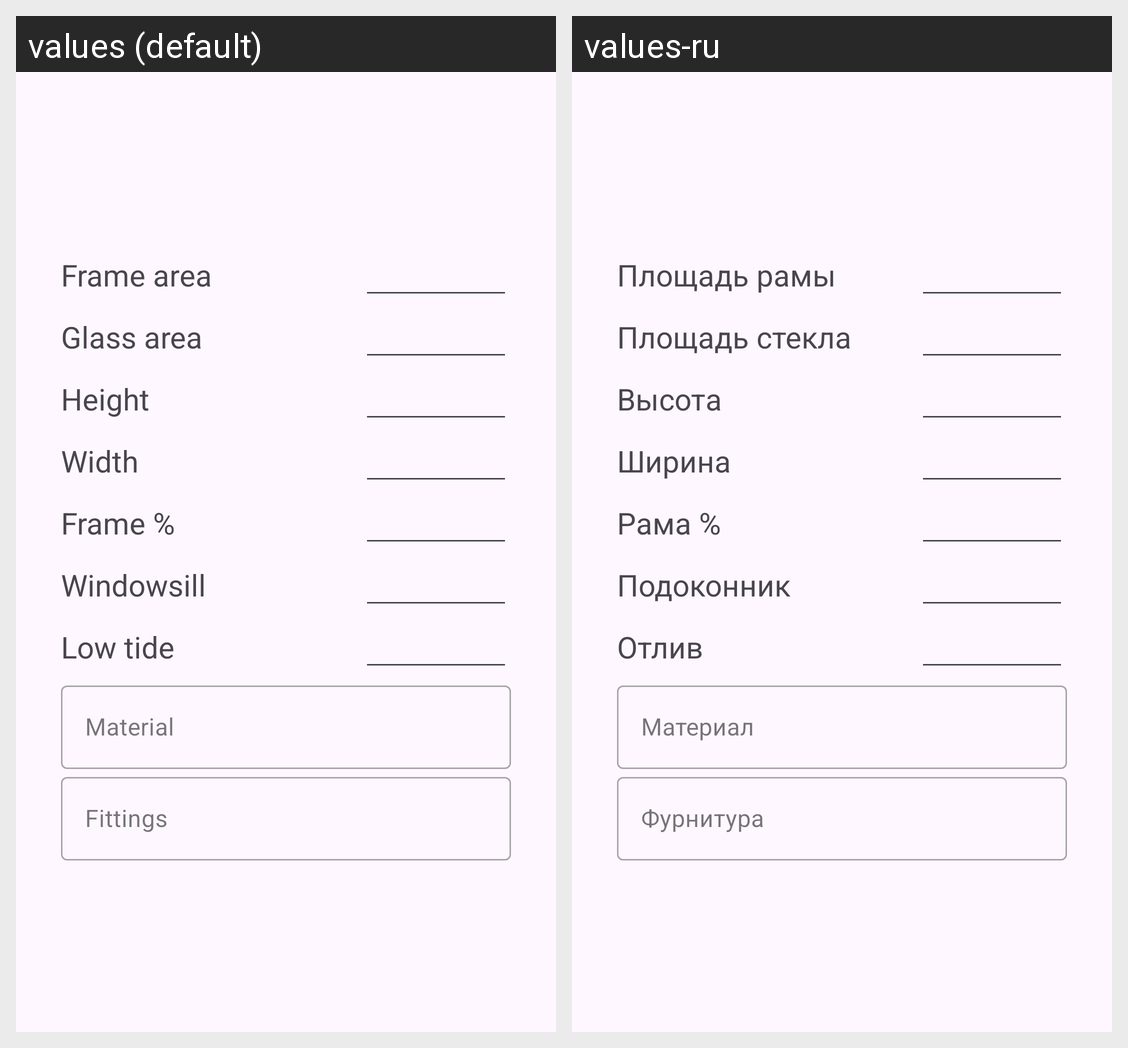

The same Android screen rendered under two of its app's locales, left to right. List the strings drawn on it with the default value and each locale's translation.
Android screen res/layout/window_calculation_view.xml rendered under 2 locales, left to right: values (default), values-ru. Device: Nexus 5 (rendered at 1080×1920; each locale shown at half size, 540×960, under a caption strip naming it); theme Theme.Measurer.
Strings drawn on this screen, with the default value and each locale's value (text and hints the layout hard-codes, and strings that could not be matched under every locale, appear in the picture but are not listed):

frame_area
  values: Frame area
  values-ru: Площадь рамы

glass
  values: Glass area
  values-ru: Площадь стекла

height
  values: Height
  values-ru: Высота

width
  values: Width
  values-ru: Ширина

frame
  values: Frame %
  values-ru: Рама %

windowsill
  values: Windowsill
  values-ru: Подоконник

low_tide
  values: Low tide
  values-ru: Отлив

material
  values: Material
  values-ru: Материал

fittings
  values: Fittings
  values-ru: Фурнитура
